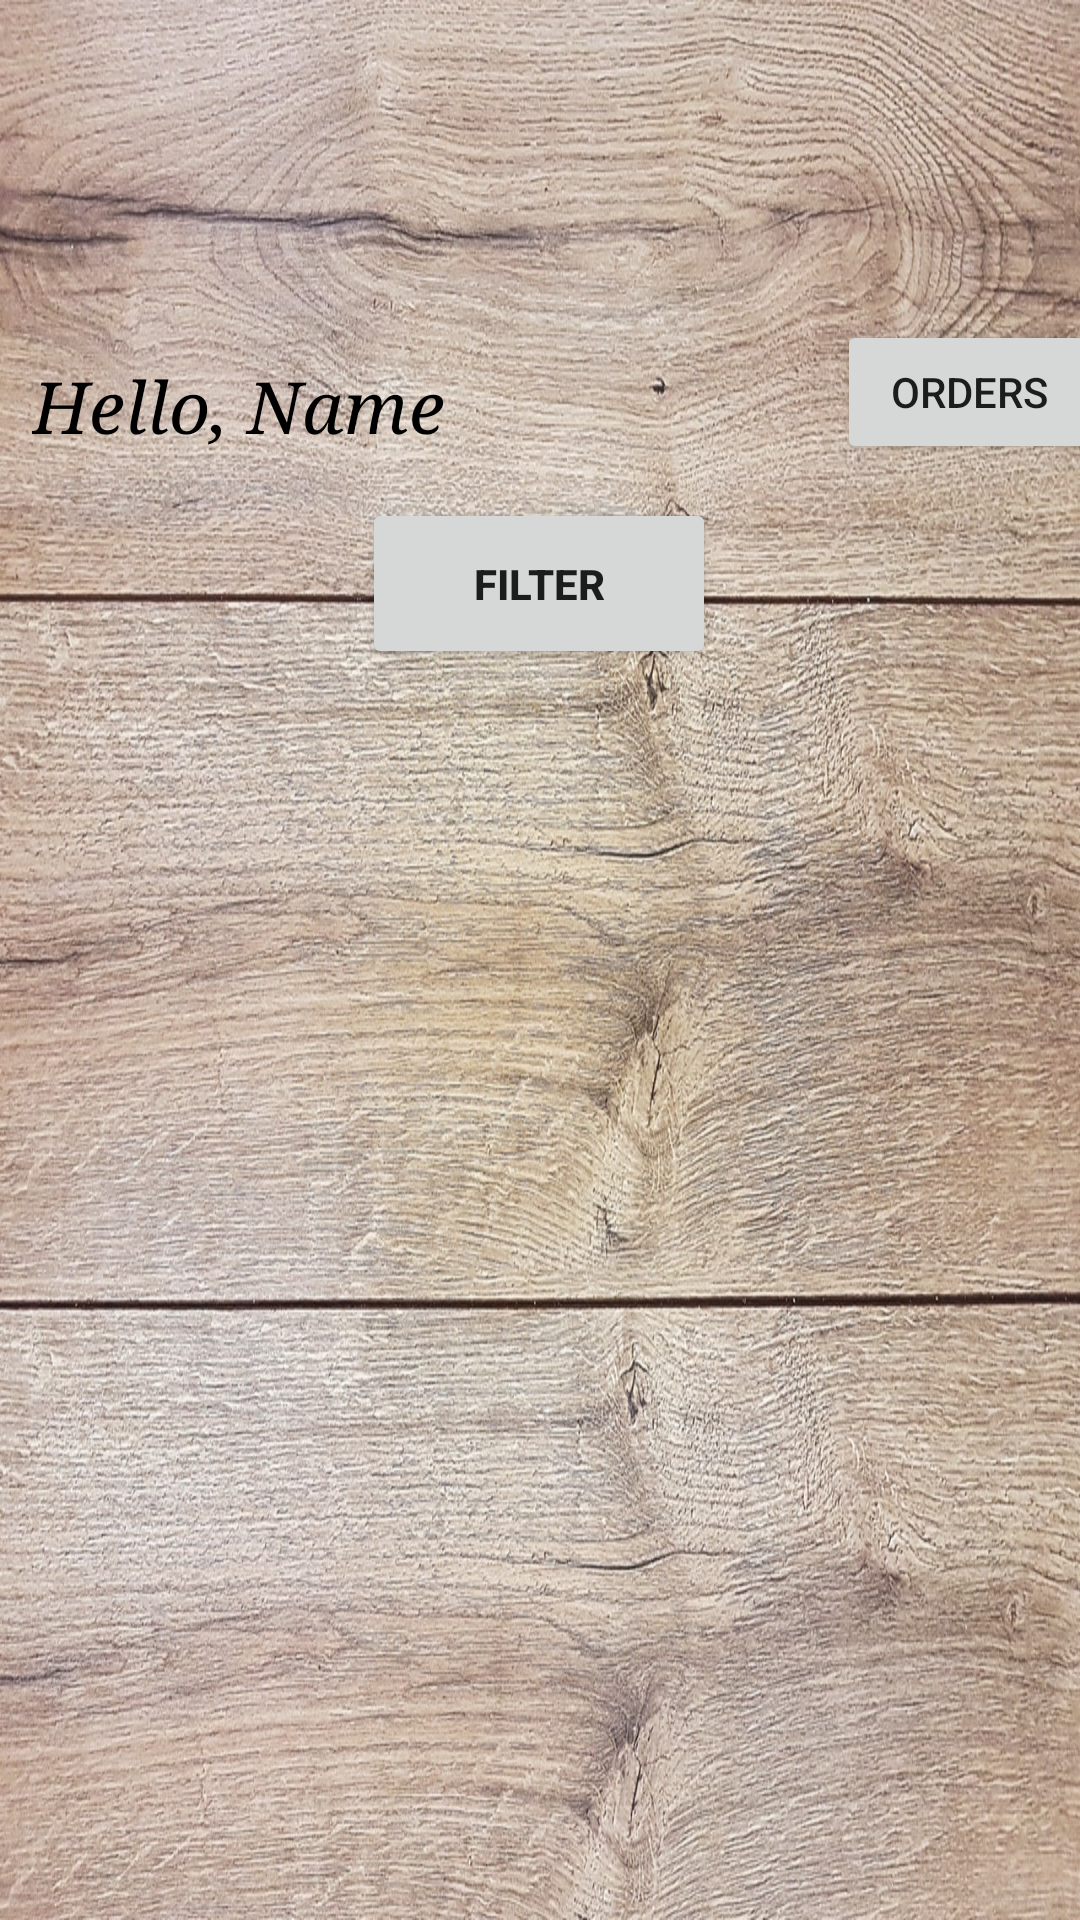

Produce the Android XML layout that renders to this screen, including the resource entries it uses.
<!-- AndroidManifest.xml: application theme AppTheme -->
<!-- res/layout/activity_home_users.xml -->
<?xml version="1.0" encoding="utf-8"?>
<androidx.constraintlayout.widget.ConstraintLayout xmlns:android="http://schemas.android.com/apk/res/android"
    xmlns:app="http://schemas.android.com/apk/res-auto"
    xmlns:tools="http://schemas.android.com/tools"
    android:layout_width="match_parent"
    android:layout_height="match_parent"
    android:background="@drawable/wood"
    tools:context=".users.Home_users">

    <TextView
        android:id="@+id/hello_name"
        android:layout_width="252dp"
        android:layout_height="38dp"
        android:text="Hello, Name"
        android:textAlignment="viewStart"
        android:textColor="@android:color/black"
        android:textSize="24sp"
        android:textStyle="italic"
        android:typeface="normal"
        app:fontFamily="serif"
        app:layout_constraintBottom_toBottomOf="parent"
        app:layout_constraintEnd_toEndOf="parent"
        app:layout_constraintHorizontal_bias="0.1"
        app:layout_constraintStart_toStartOf="parent"
        app:layout_constraintTop_toTopOf="parent"
        app:layout_constraintVertical_bias="0.198" />

    <ImageView
        android:id="@+id/personal"
        android:layout_width="56dp"
        android:layout_height="58dp"
        app:layout_constraintBottom_toBottomOf="parent"
        app:layout_constraintEnd_toEndOf="parent"
        app:layout_constraintHorizontal_bias="0.045"
        app:layout_constraintStart_toStartOf="parent"
        app:layout_constraintTop_toTopOf="parent"
        app:layout_constraintVertical_bias="0.073"
        app:srcCompat="@drawable/ic_person" />

    <ScrollView
        android:id="@+id/scrollView2"
        android:layout_width="406dp"
        android:layout_height="420dp"
        android:fillViewport="true"
        app:layout_constraintBottom_toBottomOf="parent"
        app:layout_constraintEnd_toEndOf="parent"
        app:layout_constraintHorizontal_bias="0.0"
        app:layout_constraintStart_toStartOf="parent">

        <LinearLayout
            android:layout_width="match_parent"
            android:layout_height="match_parent"
            android:orientation="vertical">

            <ListView
                android:id="@+id/rest_view"
                android:layout_width="match_parent"
                android:layout_height="match_parent"
                android:divider="#F2141313"
                android:dividerHeight="1dp" />
        </LinearLayout>
    </ScrollView>


    <Button
        android:id="@+id/filter_btn"
        android:layout_width="118dp"
        android:layout_height="57dp"
        android:text="Filter"
        android:textStyle="bold"
        app:layout_constraintBottom_toBottomOf="parent"
        app:layout_constraintEnd_toEndOf="parent"
        app:layout_constraintHorizontal_bias="0.498"
        app:layout_constraintStart_toStartOf="parent"
        app:layout_constraintTop_toTopOf="parent"
        app:layout_constraintVertical_bias="0.285" />

    <Button
        android:id="@+id/oreders_btn_user"
        android:layout_width="wrap_content"
        android:layout_height="wrap_content"
        android:layout_marginStart="39dp"
        android:layout_marginTop="128dp"
        android:layout_marginEnd="16dp"
        android:layout_marginBottom="87dp"
        android:onClick="onClick"
        android:text="Orders"
        android:visibility="visible"
        app:layout_constraintBottom_toTopOf="@+id/scrollView2"
        app:layout_constraintEnd_toEndOf="parent"
        app:layout_constraintStart_toEndOf="@+id/hello_name"
        app:layout_constraintTop_toTopOf="parent" />

</androidx.constraintlayout.widget.ConstraintLayout>
<!-- resources referenced by this layout -->
<resources>
  <!-- drawable wood: jpg bitmap (drawable, 465864 bytes) -->
  <style name="AppTheme" parent="@style/BaseAppTheme">
          <item name="android:windowTranslucentStatus">true</item>
      </style>
  <style name="BaseAppTheme" parent="Theme.AppCompat.Light.NoActionBar">
          <item name="colorPrimary">@color/colorPrimary</item>
          <item name="colorPrimaryDark">@color/colorPrimaryDark</item>
          <item name="colorAccent">@color/colorAccent</item>
      </style>
  <color name="colorPrimary">#EADDCC</color>
  <color name="colorPrimaryDark">#00574B</color>
  <color name="colorAccent">#D81B60</color>
</resources>
